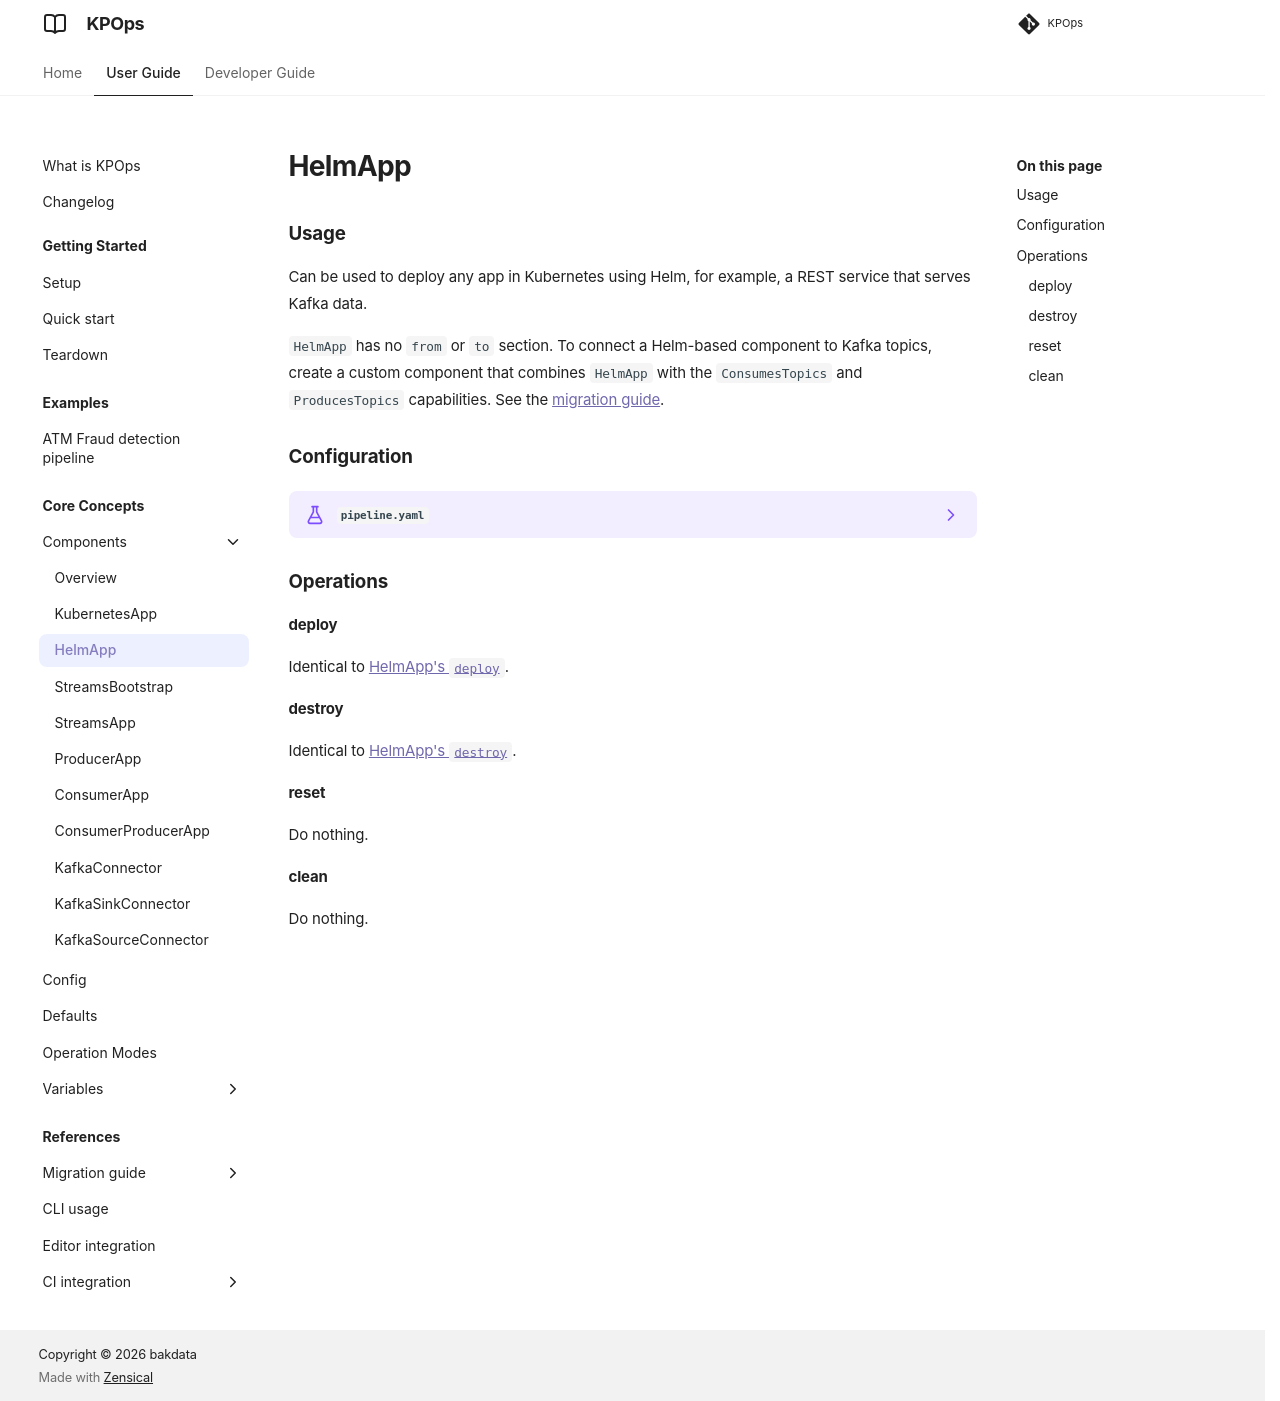

repository: bakdata/kpops · page: 13.0/user/core-concepts/components/helm-app/index.html · generator: mkdocs

# HelmApp

### Usage

Can be used to deploy any app in Kubernetes using Helm, for example, a REST service that serves Kafka data.

`HelmApp` has no `from` or `to` section. To connect a Helm-based component to Kafka topics, create a custom component that combines `HelmApp` with the `ConsumesTopics` and `ProducesTopics` capabilities. See the [migration guide](../../migration-guide/v12-v13.md).

### Configuration

<!-- dprint-ignore-start -->

??? example "`pipeline.yaml`"

    ```yaml
    --8<--
    ./docs/resources/pipeline-components/helm-app.yaml
    --8<--
    ```

<!-- dprint-ignore-end -->

### Operations

#### deploy

Identical to [HelmApp's `deploy`](helm-app.md#deploy).

#### destroy

Identical to [HelmApp's `destroy`](helm-app.md#deploy).

#### reset

Do nothing.

#### clean

Do nothing.
